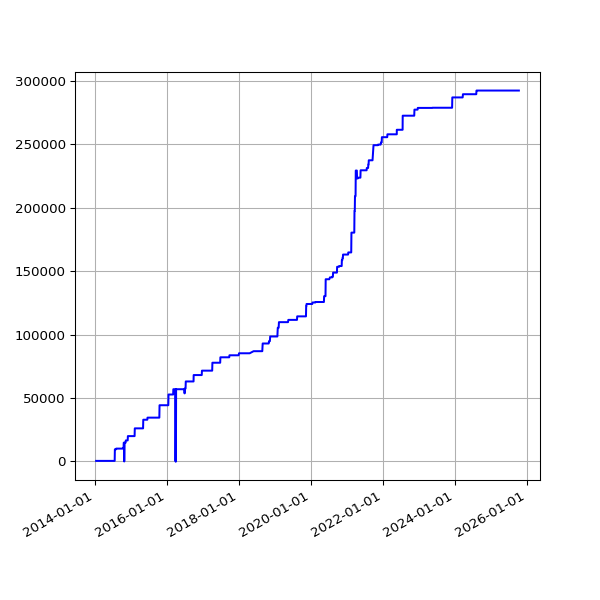

The data file committed next to this chart (first rows):
date, value
2014-01-16 02:18:22 +0000, 445
2014-01-17 02:26:19 +0000, 445
2014-01-18 02:19:36 +0000, 445
2014-01-19 02:25:23 +0000, 445
2014-01-20 02:20:22 +0000, 445
2014-01-21 02:31:17 +0000, 445
2014-01-22 02:25:21 +0000, 445
2014-01-23 02:33:16 +0000, 445
2014-01-24 02:23:38 +0000, 445
2014-01-25 02:23:24 +0000, 445
2014-01-26 02:27:56 +0000, 445
2014-01-27 02:20:07 +0000, 445
2014-01-28 02:20:35 +0000, 445
2014-01-29 02:32:21 +0000, 445
2014-01-30 02:29:49 +0000, 445
2014-01-31 02:32:44 +0000, 445
2014-02-01 02:22:35 +0000, 445
2014-02-02 02:22:29 +0000, 445
2014-02-03 02:22:15 +0000, 445
2014-02-04 02:34:23 +0000, 445
2014-02-05 02:23:50 +0000, 445
2014-02-06 02:23:50 +0000, 445
2014-02-07 02:22:38 +0000, 445
2014-02-08 02:19:58 +0000, 445
2014-02-09 02:14:32 +0000, 445
2014-02-10 02:20:55 +0000, 445
2014-02-11 02:25:28 +0000, 445
2014-02-12 02:21:54 +0000, 445
2014-02-13 02:26:51 +0000, 445
2014-02-14 02:21:14 +0000, 445
2014-02-15 02:17:54 +0000, 445
2014-02-16 02:19:40 +0000, 445
2014-02-17 02:19:50 +0000, 445
2014-02-18 02:17:59 +0000, 445
2014-02-19 02:17:50 +0000, 445
2014-02-20 02:17:17 +0000, 445
2014-02-21 02:23:49 +0000, 445
2014-02-22 02:22:10 +0000, 445
2014-02-23 02:26:46 +0000, 445
2014-02-24 02:22:52 +0000, 445
2014-02-25 02:21:02 +0000, 445
2014-02-26 02:29:21 +0000, 445
2014-02-27 02:34:26 +0000, 445
2014-02-28 02:33:32 +0000, 445
2014-03-01 02:29:31 +0000, 445
2014-03-02 02:27:03 +0000, 445
2014-03-03 02:44:38 +0000, 445
2014-03-04 02:25:32 +0000, 445
2014-03-05 02:29:58 +0000, 445
2014-03-06 02:31:45 +0000, 445
2014-03-07 02:29:18 +0000, 445
2014-03-08 02:24:15 +0000, 445
2014-03-09 02:31:12 +0000, 445
2014-03-10 02:27:04 +0000, 445
2014-03-11 02:29:47 +0000, 445
2014-03-12 02:26:49 +0000, 445
2014-03-13 02:25:06 +0000, 445
2014-03-14 02:29:40 +0000, 445
2014-03-15 02:35:19 +0000, 445
2014-03-16 02:33:30 +0000, 445
... 3,169 more rows
